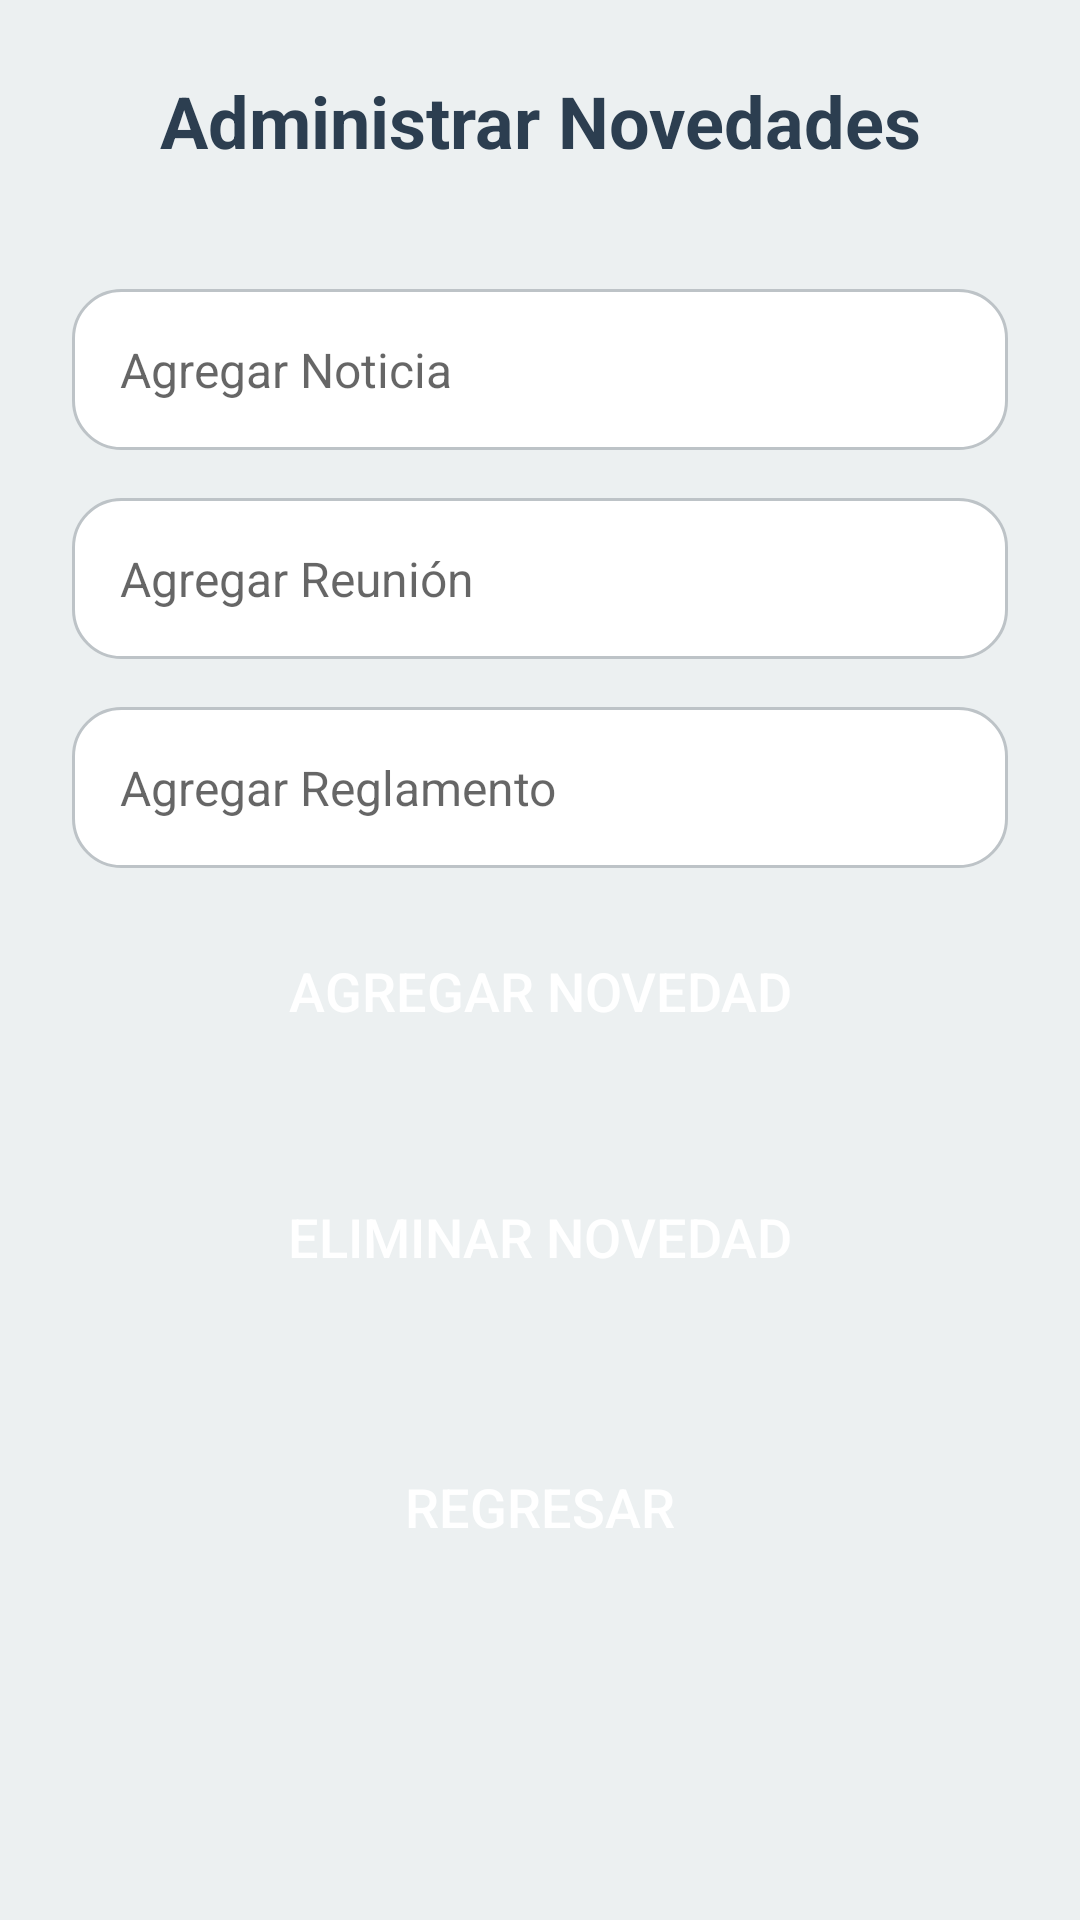

Android layout source for this screen:
<!-- AndroidManifest.xml: application theme Theme.ProyectoSDC -->
<!-- res/layout/admin_novedades.xml -->
<?xml version="1.0" encoding="utf-8"?>
<LinearLayout xmlns:android="http://schemas.android.com/apk/res/android"
    android:layout_width="match_parent"
    android:layout_height="match_parent"
    android:orientation="vertical"
    android:padding="24dp"
    android:background="#ecf0f1">

    
    <TextView
        android:layout_width="match_parent"
        android:layout_height="wrap_content"
        android:text="Administrar Novedades"
        android:textSize="24sp"
        android:textColor="#2c3e50"
        android:textStyle="bold"
        android:gravity="center"
        android:layout_marginBottom="40dp" />

    
    <EditText
        android:id="@+id/editTextNews"
        style="@style/EditTextStyle"
        android:hint="Agregar Noticia"
        android:layout_marginBottom="16dp"/>

    
    <EditText
        android:id="@+id/editTextMeeting"
        style="@style/EditTextStyle"
        android:hint="Agregar Reunión"
        android:layout_marginBottom="16dp"/>

    
    <EditText
        android:id="@+id/editTextRegulation"
        style="@style/EditTextStyle"
        android:hint="Agregar Reglamento"
        android:layout_marginBottom="16dp"/>

    
    <Button
        android:id="@+id/buttonAddNews"
        style="@style/ButtonStyle"
        android:text="Agregar Novedad"/>

    
    <Button
        android:id="@+id/buttonDeleteNews"
        style="@style/ButtonStyle"
        android:text="Eliminar Novedad"
        android:layout_marginTop="16dp"/>

    
    <Button
        android:id="@+id/buttonBack"
        style="@style/ButtonStyle"
        android:text="Regresar"
        android:layout_marginTop="24dp"/>
</LinearLayout>
<!-- resources referenced by this layout -->
<resources>
  <style name="ButtonStyle">
          <item name="android:background">@drawable/button_bg</item>
          <item name="android:textColor">@android:color/white</item>
          <item name="android:textSize">18sp</item>
          <item name="android:layout_width">match_parent</item>
          <item name="android:layout_height">50dp</item>
          <item name="android:layout_marginBottom">16dp</item>
      </style>
  <style name="EditTextStyle">
          <item name="android:background">@drawable/edittext_bg</item>
          <item name="android:textColor">#2c3e50</item>
          <item name="android:textSize">16sp</item>
          <item name="android:padding">16dp</item>
          <item name="android:layout_width">match_parent</item>
          <item name="android:layout_height">wrap_content</item>
      </style>
  <style name="Theme.ProyectoSDC" parent="android:Theme.Material.Light.NoActionBar" />
  <!-- drawable edittext_bg (drawable) -->
  <?xml version="1.0" encoding="utf-8"?>
  <shape xmlns:android="http://schemas.android.com/apk/res/android">
      <solid android:color="#ffffff"/> 
      <corners android:radius="16dp"/> 
      <stroke android:color="#bdc3c7" android:width="1dp"/> 
      <padding
          android:left="10dp"
          android:right="10dp"
          android:top="10dp"
          android:bottom="10dp"/>
  </shape>
</resources>
